Dataset: data_heatmap (GitHub, josean9/Caso1.-Detecci-n-de-melanomas). Classes: benign, malignant.

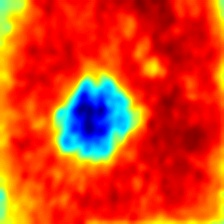
Label: benign

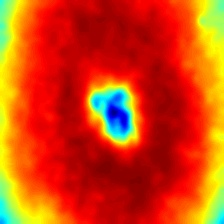
Label: benign

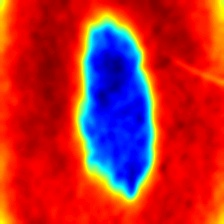
Label: benign

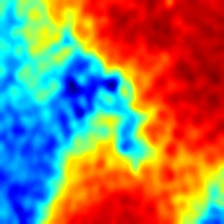
Label: malignant

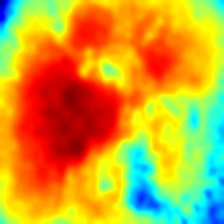
Label: malignant

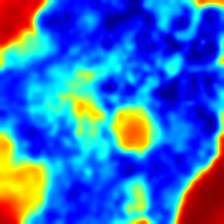
Label: malignant
